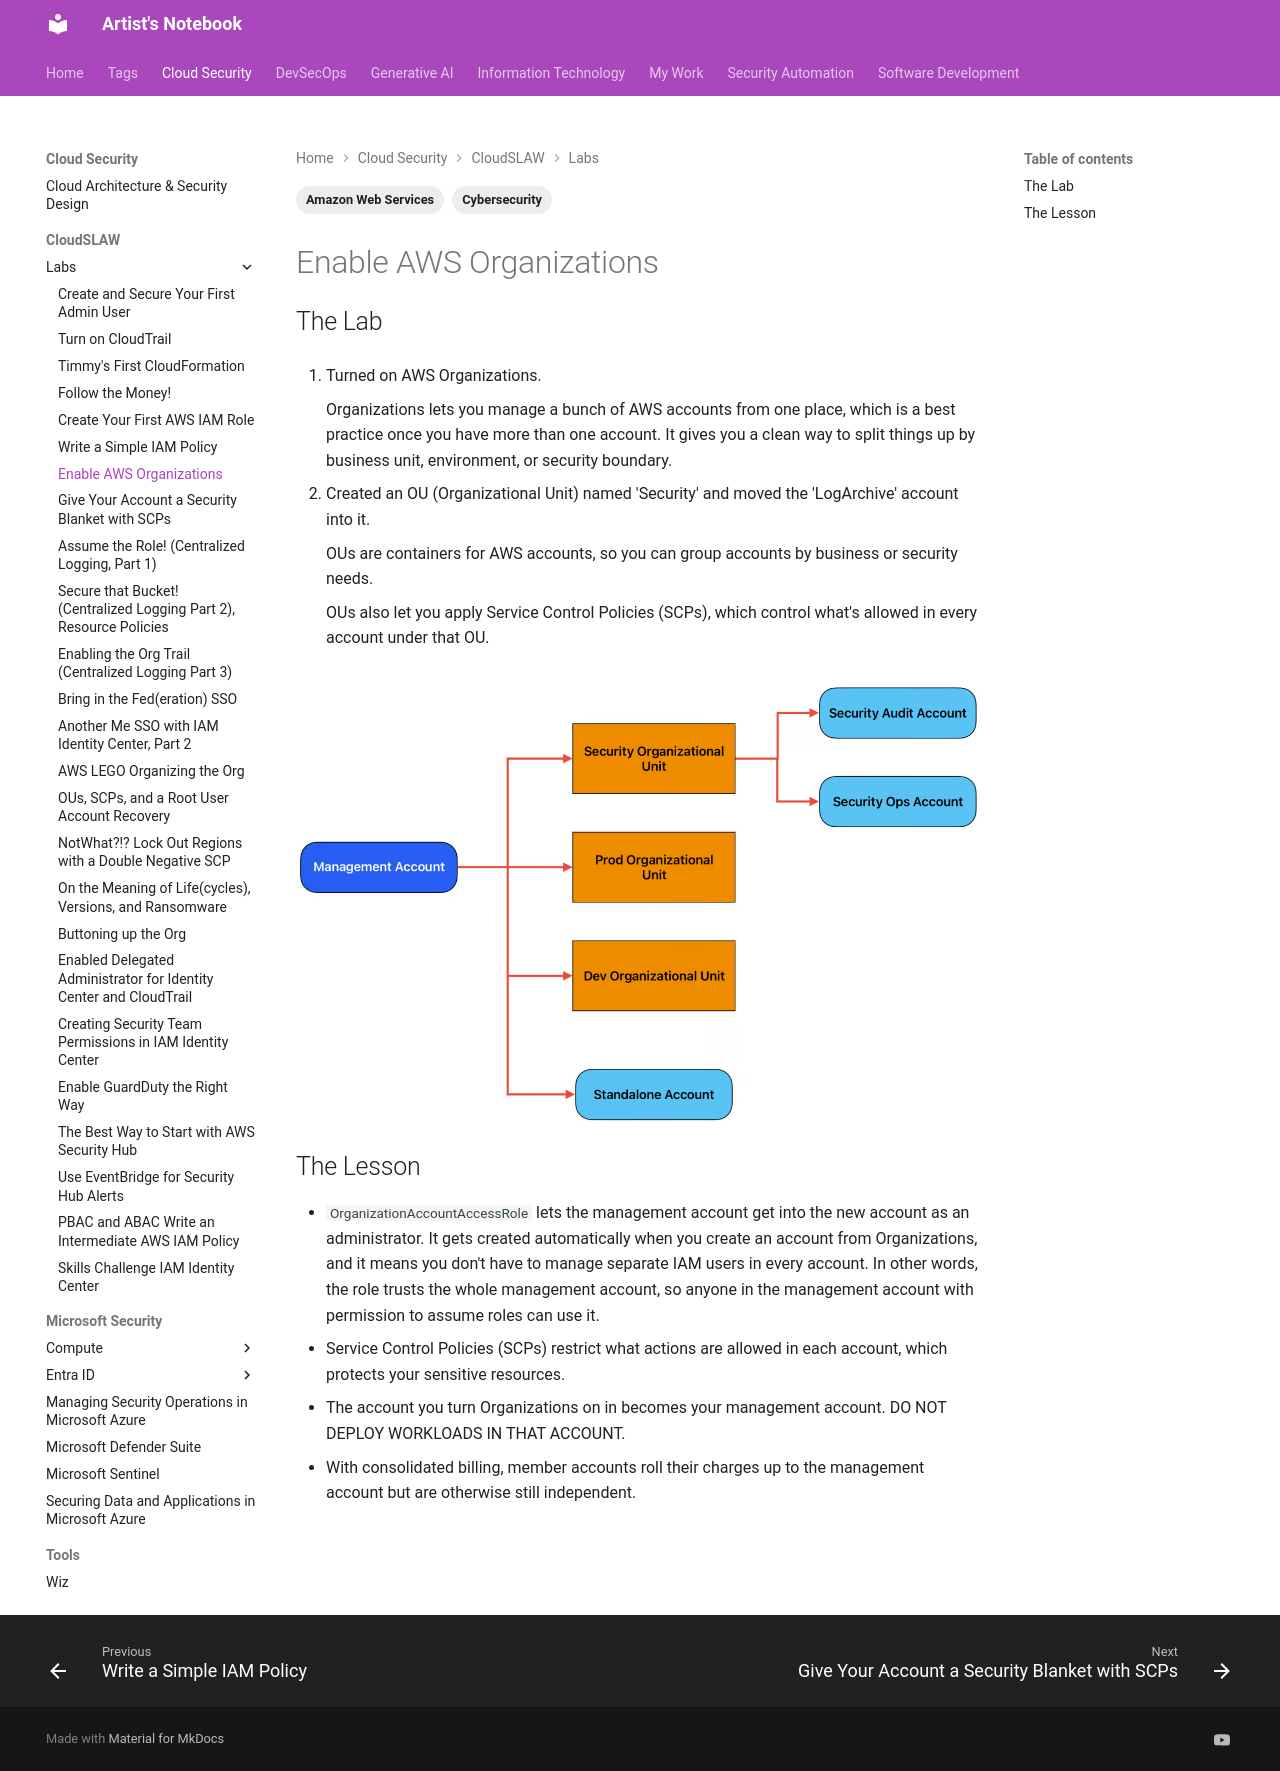

repository: ArtistYay/notes.artistuniverse.github.io · page: cloud_security/cloudSLAW/Enable AWS Organizations/index.html · generator: mkdocs

---
tags:
  - Amazon Web Services
  - Cybersecurity
---

## The Lab

1. Turned on AWS Organizations.

    Organizations lets you manage a bunch of AWS accounts from one place, which is a best practice once you have more than one account. It gives you a clean way to split things up by business unit, environment, or security boundary.

2. Created an OU (Organizational Unit) named 'Security' and moved the 'LogArchive' account into it.

    OUs are containers for AWS accounts, so you can group accounts by business or security needs.

    OUs also let you apply Service Control Policies (SCPs), which control what's allowed in every account under that OU.

![screenshot](../../../images/Pasted image 20250309111741.png)

## The Lesson

- `OrganizationAccountAccessRole` lets the management account get into the new account as an administrator. It gets created automatically when you create an account from Organizations, and it means you don't have to manage separate IAM users in every account. In other words, the role trusts the whole management account, so anyone in the management account with permission to assume roles can use it.
- Service Control Policies (SCPs) restrict what actions are allowed in each account, which protects your sensitive resources.
- The account you turn Organizations on in becomes your management account. DO NOT DEPLOY WORKLOADS IN THAT ACCOUNT.
- With consolidated billing, member accounts roll their charges up to the management account but are otherwise still independent.
